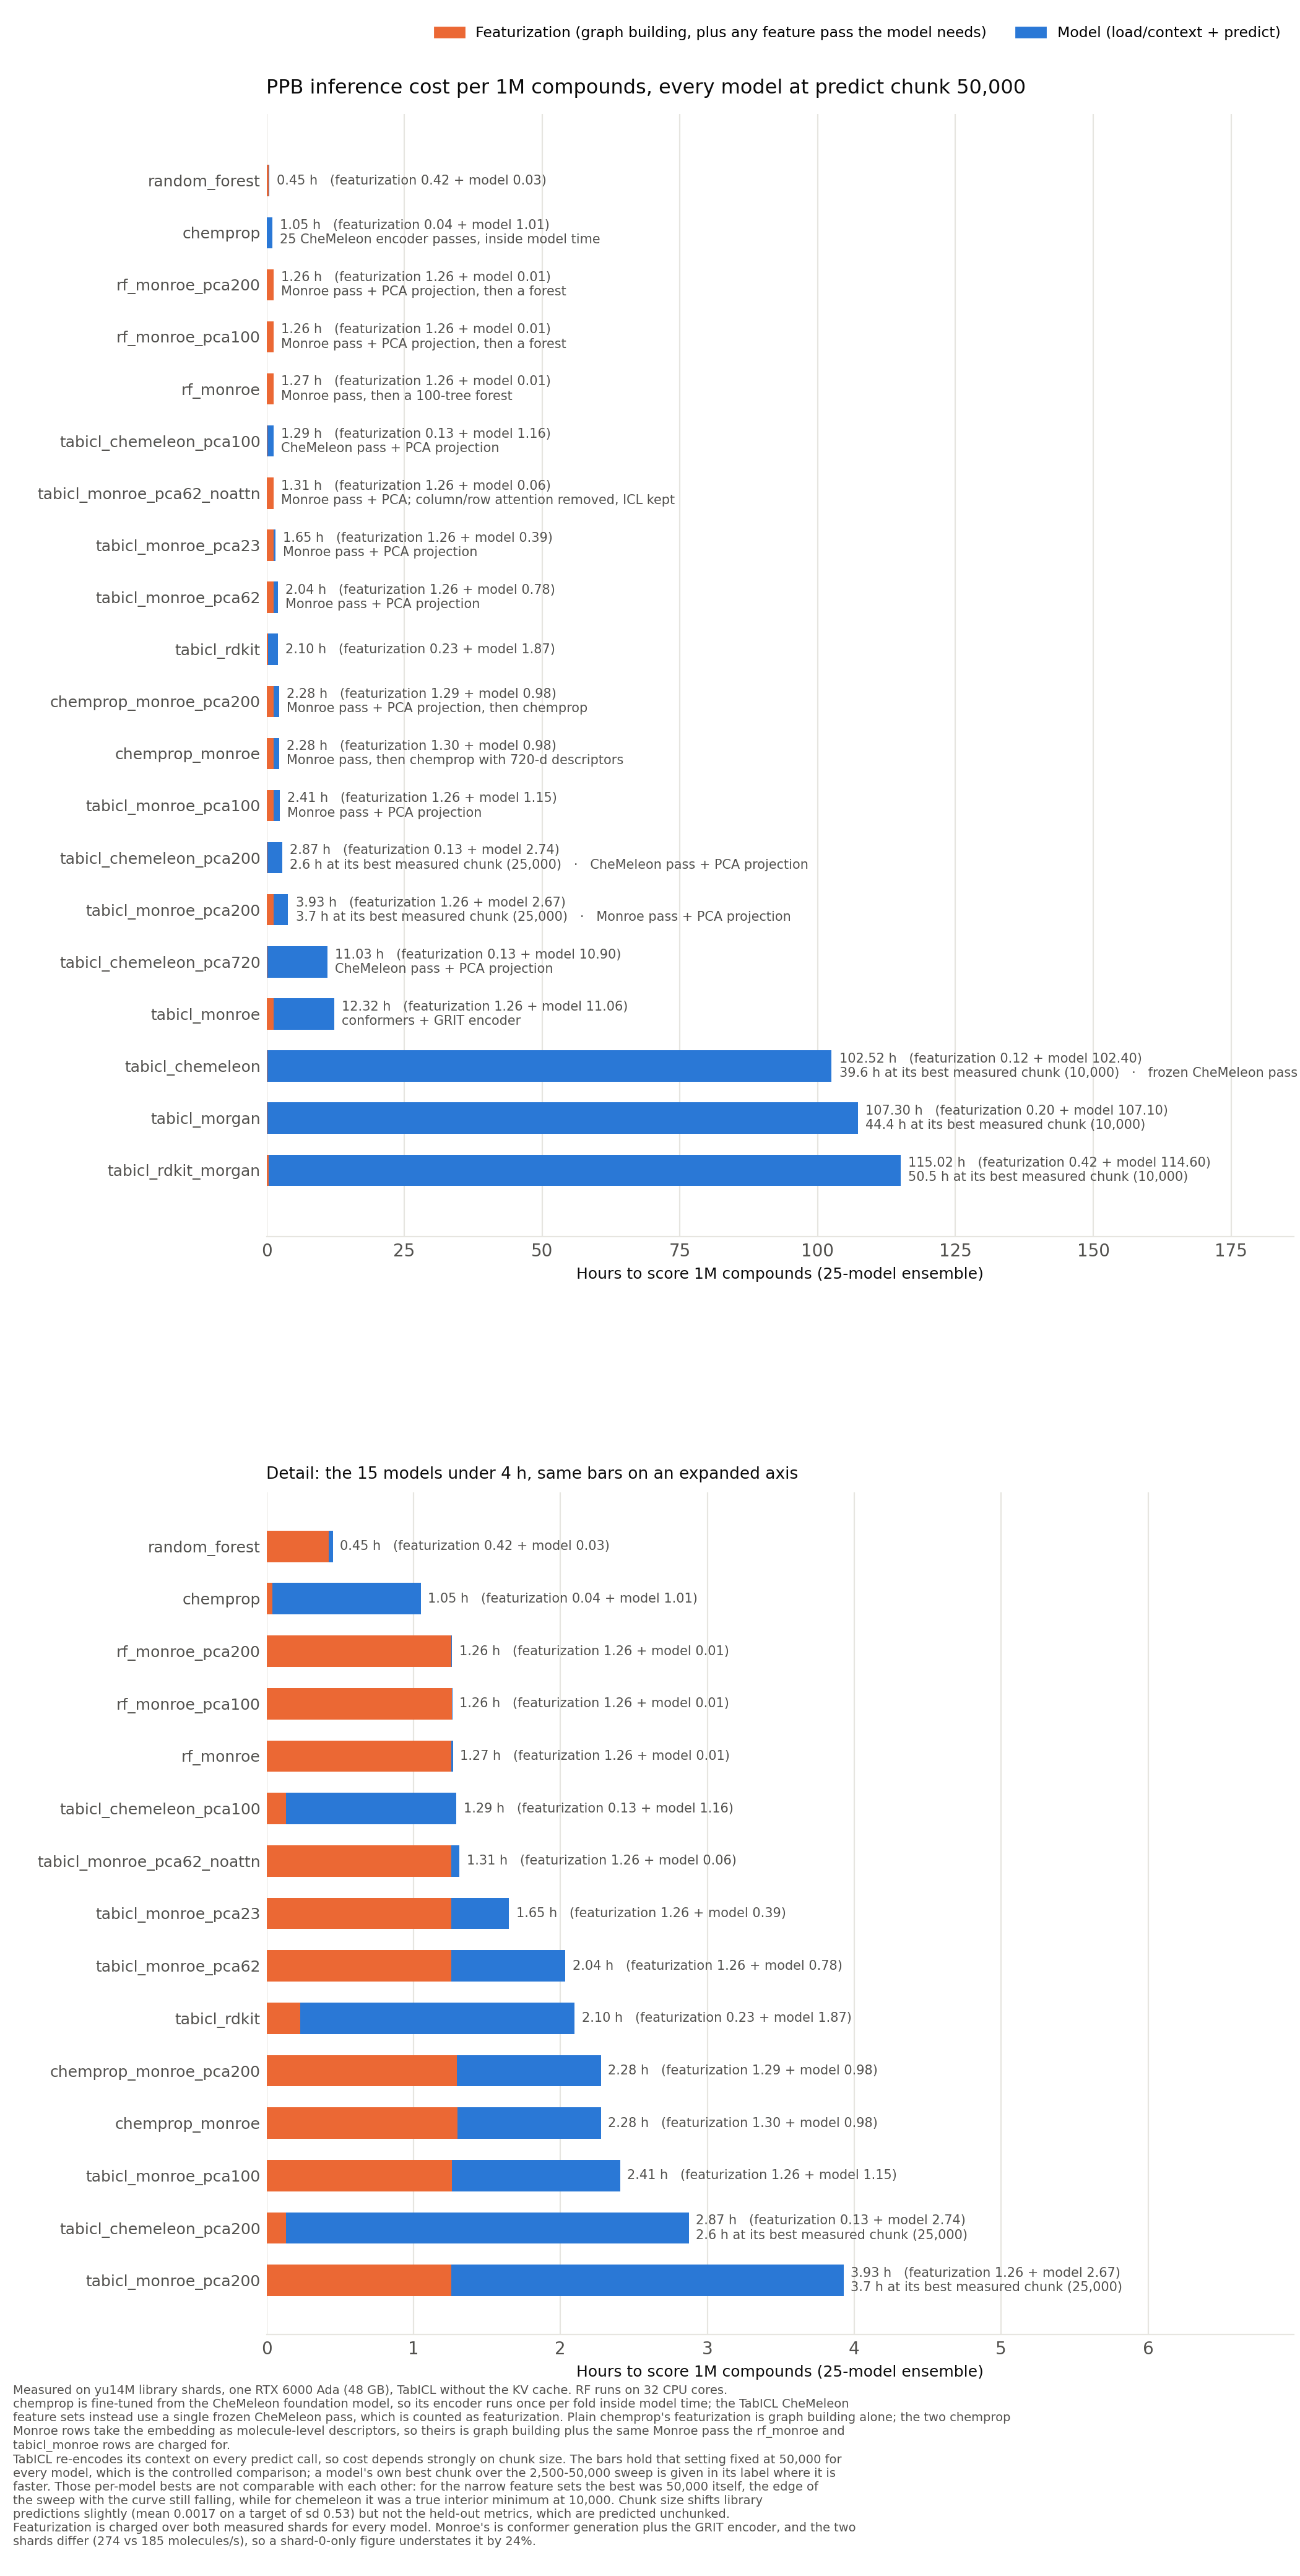

The table this chart was drawn from, first rows:
model, hardware, rows_measured, predict_chunk, featurize_hours_per_1M, predict_hours_per_1M, peak_gpu_gb, total_hours_per_1M, predict_hours_per_1M_at_chunk50k, total_hours_per_1M_at_chunk50k
random_forest, CPU (32 cores), 199978, , 0.424, 0.028, , 0.452, 0.028, 0.452
chemprop, 1 GPU, 199978, , 0.041, 1.01, 3.397, 1.051, 1.01, 1.051
rf_monroe_pca200, CPU (32 cores), 199978, , 1.259, 0.005, , 1.264, 0.005, 1.264
rf_monroe_pca100, CPU (32 cores), 199978, , 1.26, 0.005, , 1.265, 0.005, 1.265
rf_monroe, CPU (32 cores), 199978, , 1.259, 0.012, , 1.271, 0.012, 1.271
tabicl_chemeleon_pca100, 1 GPU, 199978, 50000, 0.133, 1.16, 34.79, 1.293, 1.16, 1.293
tabicl_monroe_pca62_noattn, 1 GPU, 199978, 50000, 1.259, 0.055, 1.14, 1.314, 0.055, 1.314
tabicl_monroe_pca23, 1 GPU, 199978, 50000, 1.259, 0.392, 18.67, 1.652, 0.392, 1.652
tabicl_monroe_pca62, 1 GPU, 199978, 50000, 1.259, 0.776, 30.37, 2.036, 0.776, 2.036
tabicl_rdkit, 1 GPU, 199978, 50000, 0.229, 1.869, 46.05, 2.098, 1.869, 2.098
chemprop_monroe_pca200, 1 GPU, 199978, , 1.294, 0.983, 3.4, 2.276, 0.983, 2.276
chemprop_monroe, 1 GPU, 199978, , 1.298, 0.98, 3.44, 2.278, 0.98, 2.278
tabicl_monroe_pca100, 1 GPU, 199978, 50000, 1.26, 1.149, 34.79, 2.409, 1.149, 2.409
tabicl_chemeleon_pca200, 1 GPU, 99978, 25000, 0.133, 2.491, 35.69, 2.624, 2.741, 2.874
tabicl_monroe_pca200, 1 GPU, 99978, 25000, 1.259, 2.4, 35.69, 3.659, 2.668, 3.927
tabicl_chemeleon_pca720, 1 GPU, 199978, 50000, 0.133, 10.9, 24.41, 11.03, 10.9, 11.03
tabicl_monroe, 1 GPU, 199978, 50000, 1.259, 11.06, 24.41, 12.32, 11.06, 12.32
tabicl_chemeleon, 1 GPU, 99978, 10000, 0.119, 39.52, 24.28, 39.64, 102.4, 102.5
tabicl_morgan, 1 GPU, 99978, 10000, 0.195, 44.17, 24.38, 44.37, 107.1, 107.3
tabicl_rdkit_morgan, 1 GPU, 99978, 10000, 0.424, 50.05, 24.42, 50.47, 114.6, 115
